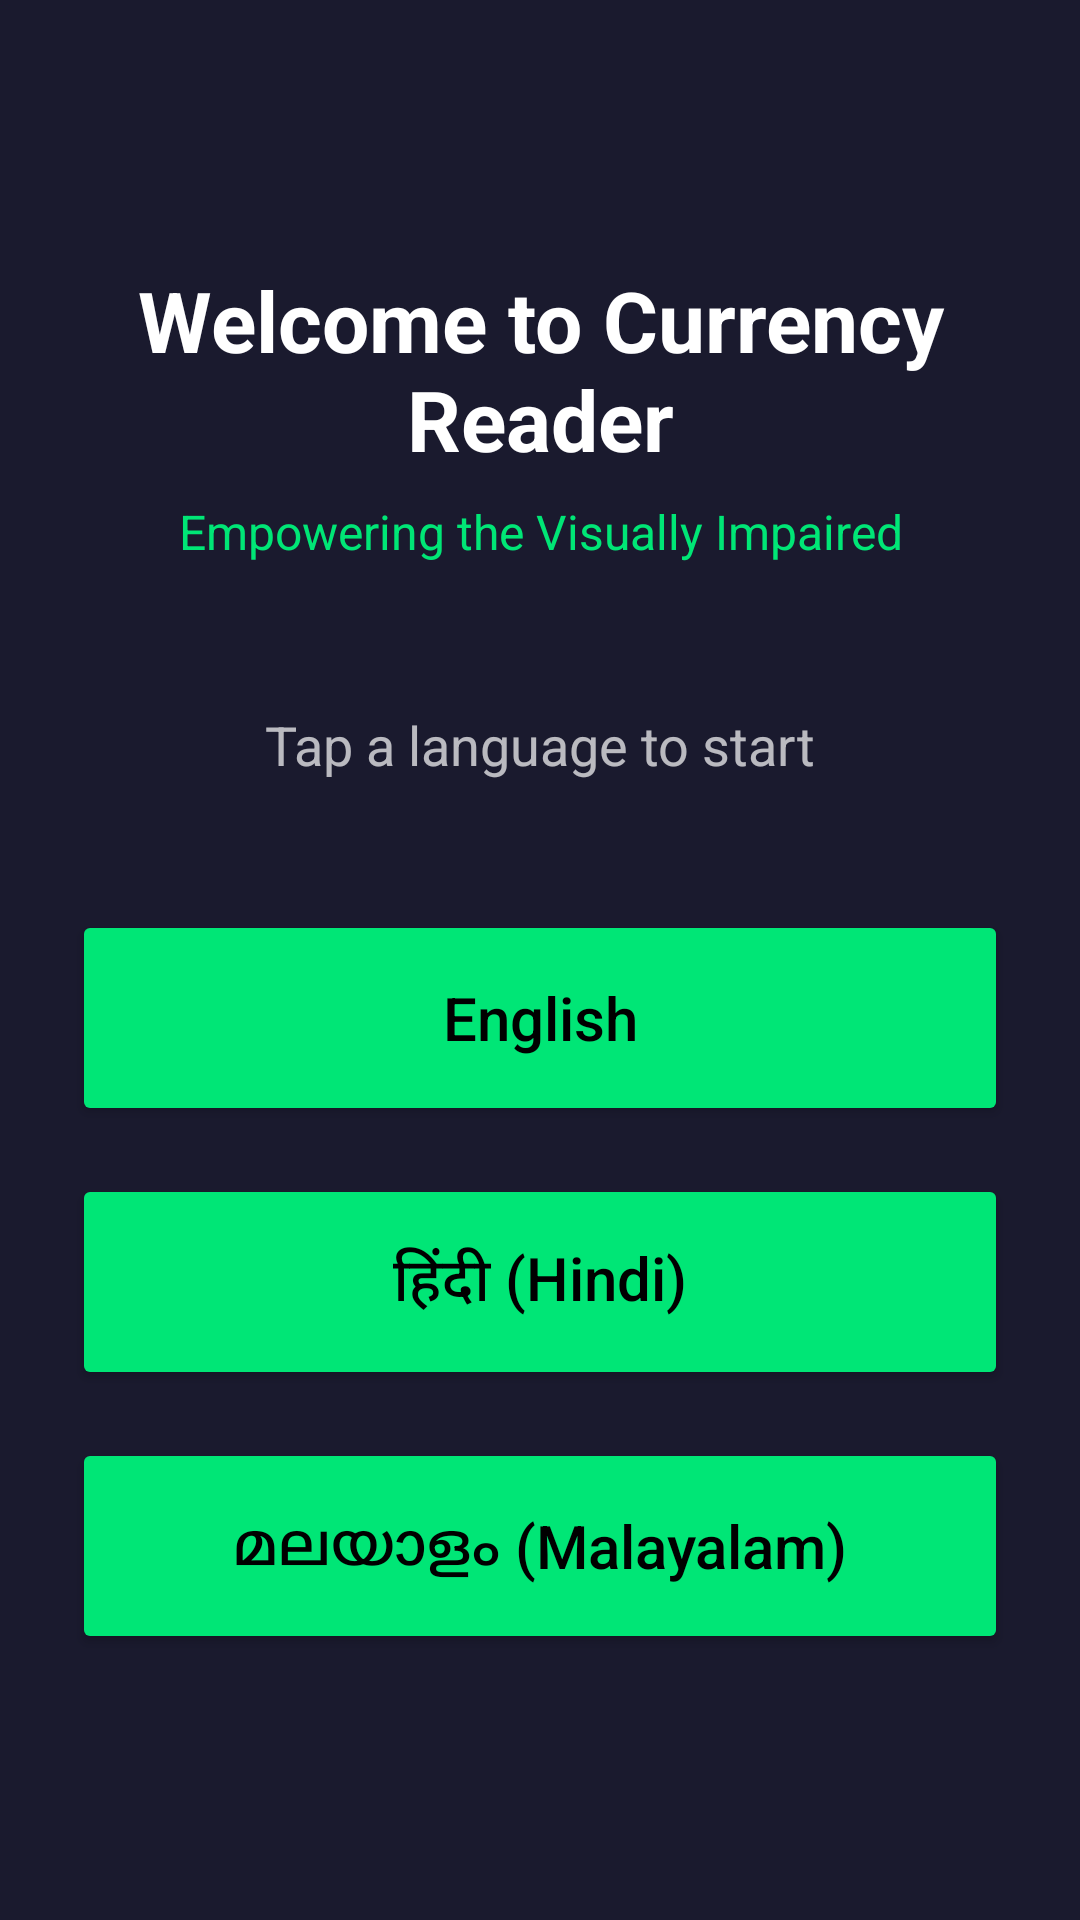

Here is an Android app screen rendered from its layout file. Give the layout XML and the strings, colors and styles it references.
<!-- AndroidManifest.xml: application theme Theme.CurrencyRecognition -->
<!-- res/layout/activity_language_selection.xml -->
<?xml version="1.0" encoding="utf-8"?>
<androidx.constraintlayout.widget.ConstraintLayout
    xmlns:android="http://schemas.android.com/apk/res/android"
    xmlns:app="http://schemas.android.com/apk/res-auto"
    android:layout_width="match_parent"
    android:layout_height="match_parent"
    android:background="@color/splash_bg"
    android:padding="24dp">

    <LinearLayout
        android:id="@+id/headerLayout"
        android:layout_width="match_parent"
        android:layout_height="wrap_content"
        android:orientation="vertical"
        android:gravity="center"
        android:layout_marginTop="64dp"
        app:layout_constraintTop_toTopOf="parent"
        app:layout_constraintStart_toStartOf="parent"
        app:layout_constraintEnd_toEndOf="parent">

        <TextView
            android:layout_width="wrap_content"
            android:layout_height="wrap_content"
            android:text="@string/welcome"
            android:textColor="@color/white"
            android:textSize="28sp"
            android:textStyle="bold"
            android:gravity="center" />

        <TextView
            android:layout_width="wrap_content"
            android:layout_height="wrap_content"
            android:layout_marginTop="8dp"
            android:text="@string/tagline"
            android:textColor="@color/accent_green"
            android:textSize="16sp"
            android:gravity="center" />
    </LinearLayout>

    <TextView
        android:id="@+id/tvSelectLanguage"
        android:layout_width="wrap_content"
        android:layout_height="wrap_content"
        android:layout_marginTop="48dp"
        android:text="@string/start_detection"
        android:textColor="@color/white_70"
        android:textSize="18sp"
        app:layout_constraintTop_toBottomOf="@id/headerLayout"
        app:layout_constraintStart_toStartOf="parent"
        app:layout_constraintEnd_toEndOf="parent" />

    <LinearLayout
        android:layout_width="match_parent"
        android:layout_height="wrap_content"
        android:orientation="vertical"
        android:gravity="center"
        app:layout_constraintTop_toBottomOf="@id/tvSelectLanguage"
        app:layout_constraintBottom_toBottomOf="parent"
        app:layout_constraintStart_toStartOf="parent"
        app:layout_constraintEnd_toEndOf="parent"
        app:layout_constraintVertical_bias="0.4">

        <Button
            android:id="@+id/btnEnglish"
            android:layout_width="match_parent"
            android:layout_height="72dp"
            android:layout_marginBottom="16dp"
            android:text="@string/english"
            android:textSize="20sp"
            android:textAllCaps="false"
            android:backgroundTint="@color/accent_green"
            android:textColor="@color/black"
            app:cornerRadius="12dp" />

        <Button
            android:id="@+id/btnHindi"
            android:layout_width="match_parent"
            android:layout_height="72dp"
            android:layout_marginBottom="16dp"
            android:text="@string/hindi"
            android:textSize="20sp"
            android:textAllCaps="false"
            android:backgroundTint="@color/accent_green"
            android:textColor="@color/black"
            app:cornerRadius="12dp" />

        <Button
            android:id="@+id/btnMalayalam"
            android:layout_width="match_parent"
            android:layout_height="72dp"
            android:text="@string/malayalam"
            android:textSize="20sp"
            android:textAllCaps="false"
            android:backgroundTint="@color/accent_green"
            android:textColor="@color/black"
            app:cornerRadius="12dp" />

    </LinearLayout>

</androidx.constraintlayout.widget.ConstraintLayout>
<!-- resources referenced by this layout -->
<resources>
  <color name="accent_green">#FF00E676</color>
  <color name="black">#FF000000</color>
  <color name="splash_bg">#FF1A1A2E</color>
  <color name="white">#FFFFFFFF</color>
  <color name="white_70">#B3FFFFFF</color>
  <string name="english">English</string>
  <string name="hindi">हिंदी (Hindi)</string>
  <string name="malayalam">മലയാളം (Malayalam)</string>
  <string name="start_detection">Tap a language to start</string>
  <string name="tagline">Empowering the Visually Impaired</string>
  <string name="welcome">Welcome to Currency Reader</string>
  <style name="Theme.CurrencyRecognition" parent="Theme.MaterialComponents.DayNight.NoActionBar">
          <item name="colorPrimary">@color/accent_green</item>
          <item name="colorPrimaryVariant">@color/splash_bg</item>
          <item name="colorOnPrimary">@color/black</item>
          <item name="android:statusBarColor">@color/black</item>
          <item name="android:navigationBarColor">@color/black</item>
          <item name="android:windowBackground">@color/black</item>
      </style>
</resources>
